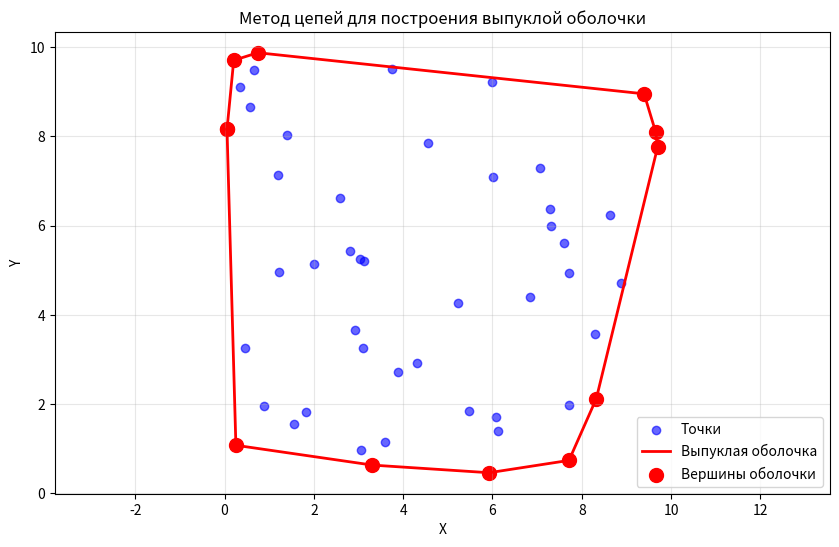

This chart was generated by the following Python code:
import matplotlib.pyplot as plt
import numpy as np
import math

def orientation(p, q, r):
    val = (q[1] - p[1]) * (r[0] - q[0]) - (q[0] - p[0]) * (r[1] - q[1])
    if val == 0: return 0  
    return 1 if val > 0 else 2  

def distance(p1, p2):
    return math.sqrt((p2[0] - p1[0])**2 + (p2[1] - p1[1])**2)

def gift_wrapping(points):
    if len(points) < 3:
        return points
    
    hull = []
    leftmost = min(points, key=lambda p: p[0])
    current = leftmost
    
    while True:
        hull.append(current)
        endpoint = points[0]
        
        for point in points:
            if endpoint == current or orientation(current, endpoint, point) == 2:
                endpoint = point
        
        current = endpoint
        if current == leftmost:
            break
    
    return hull

def chain_method_convex_hull(points):
    """
    Метод цепей (алгоритм Чена)
    Комбинация быстрой сортировки и заворачивания подарка
    """
    if len(points) <= 6:
        return gift_wrapping(points)
    
    m = max(2, len(points) // 3)  
    subsets = np.array_split(points, m)

    hulls = []
    for subset in subsets:
        if len(subset) >= 3:
            hull = gift_wrapping(subset.tolist())
            hulls.append(hull)

    all_hull_points = []
    for hull in hulls:
        all_hull_points.extend(hull)
    
    return gift_wrapping(all_hull_points)


def visualize_chains(points, hull):
    plt.figure(figsize=(10, 6))
    
    x, y = zip(*points) if points else ([], [])
    plt.scatter(x, y, c='blue', alpha=0.6, label='Точки')
    
    if hull:
        hull.append(hull[0])
        hx, hy = zip(*hull)
        plt.plot(hx, hy, 'r-', linewidth=2, label='Выпуклая оболочка')
        plt.scatter(hx, hy, c='red', s=100, marker='o', label='Вершины оболочки')
    
    plt.xlabel('X')
    plt.ylabel('Y')
    plt.title('Метод цепей для построения выпуклой оболочки')
    plt.grid(True, alpha=0.3)
    plt.legend()
    plt.axis('equal')
    plt.show()


if __name__ == "__main__":

    np.random.seed(42)
    num_points = 50
    points = np.random.rand(num_points, 2) * 10

    hull = chain_method_convex_hull(points.tolist())
    
    print(f"Всего точек: {len(points)}")
    print(f"Вершин в оболочке: {len(hull)}")
    print(f"Вершины оболочки: {hull}")
    
    visualize_chains(points.tolist(), hull)